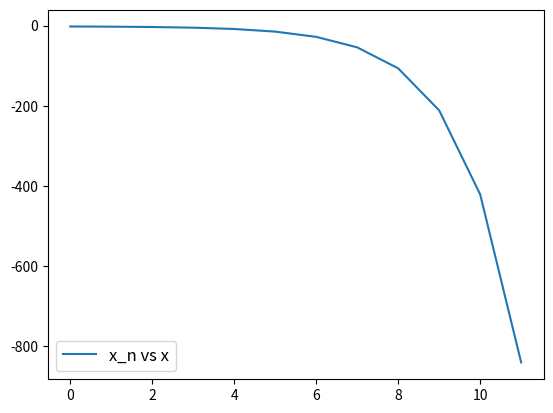

Generate this figure with matplotlib:
# -*- coding: utf-8 -*-
"""
Created on Tue Nov 12 12:41:30 2019

[redacted]
"""
from matplotlib import pyplot as plt
import numpy as np

def SGD(x, iteration):
    result = [x]
    for i in range(iteration - 1):
        x = x - g(x)
        result.append(x)
    return result

def g(x):
    result = 0
    for i in range(1, 11):
        result += np.log(np.cosh(x + 2/np.sqrt(i)))
    return result/10

if __name__ == "__main__":
    x = -2
    iteration = 20
    result = SGD(x, iteration)
    l = np.arange(0, iteration, 1)
    plt.plot(l, result, label='x_n vs x')
    plt.legend(loc = 'lower left', fontsize='large')